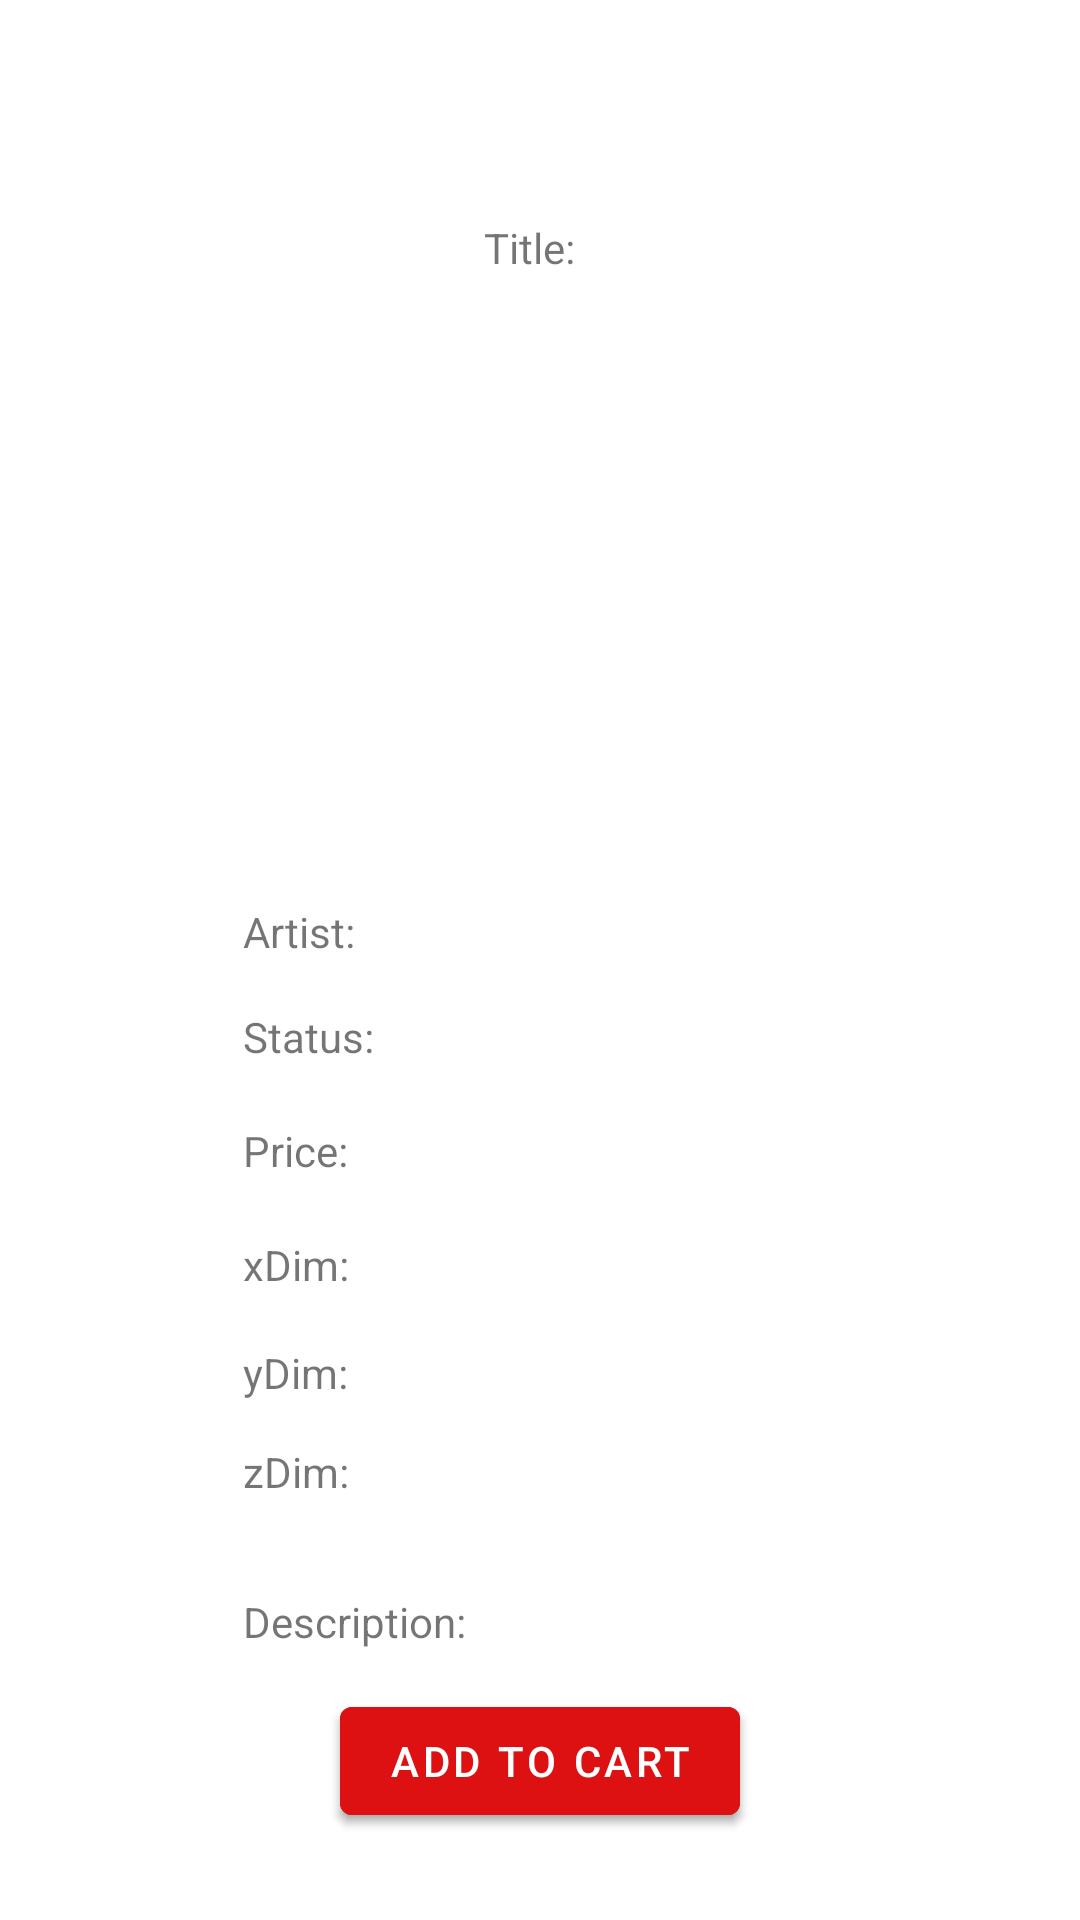

Here is an Android app screen rendered from its layout file. Give the layout XML and the strings, colors and styles it references.
<!-- AndroidManifest.xml: application theme Theme.SmartArtAndroid -->
<!-- res/layout/activity_view_single_posting.xml -->
<?xml version="1.0" encoding="utf-8"?>
<androidx.constraintlayout.widget.ConstraintLayout xmlns:android="http://schemas.android.com/apk/res/android"
    xmlns:app="http://schemas.android.com/apk/res-auto"
    xmlns:tools="http://schemas.android.com/tools"
    android:layout_width="match_parent"
    android:layout_height="match_parent"
    tools:context=".ViewSinglePosting">

    <LinearLayout
        android:layout_width="match_parent"
        android:layout_height="match_parent"
        android:orientation="vertical"
        tools:layout_editor_absoluteX="186dp"
        tools:layout_editor_absoluteY="152dp">

        <androidx.constraintlayout.widget.ConstraintLayout
            android:layout_width="match_parent"
            android:layout_height="match_parent">


                <androidx.constraintlayout.widget.ConstraintLayout
                    android:id="@+id/constraintLayout2"
                    android:layout_width="0dp"
                    android:layout_height="0dp"
                    app:layout_constraintBottom_toBottomOf="parent"
                    app:layout_constraintEnd_toEndOf="parent"
                    app:layout_constraintHorizontal_bias="1.0"
                    app:layout_constraintStart_toStartOf="parent"
                    app:layout_constraintTop_toTopOf="parent"
                    app:layout_constraintVertical_bias="1.0"
                    tools:context=".ViewSinglePosting">

                    <TextView
                        android:id="@+id/artist"
                        android:layout_width="wrap_content"
                        android:layout_height="wrap_content"
                        android:layout_marginStart="81dp"
                        android:layout_marginTop="301dp"
                        android:text="Artist:"
                        app:layout_constraintStart_toStartOf="parent"
                        app:layout_constraintTop_toTopOf="parent" />

                    <TextView
                        android:id="@+id/description"
                        android:layout_width="wrap_content"
                        android:layout_height="wrap_content"
                        android:layout_marginTop="31dp"
                        android:text="Description:"
                        app:layout_constraintStart_toStartOf="@+id/zDim"
                        app:layout_constraintTop_toBottomOf="@+id/zDim" />

                    <TextView
                        android:id="@+id/price"
                        android:layout_width="wrap_content"
                        android:layout_height="wrap_content"
                        android:layout_marginTop="19dp"
                        android:text="Price:"
                        app:layout_constraintStart_toStartOf="@+id/artStatus"
                        app:layout_constraintTop_toBottomOf="@+id/artStatus" />

                    <TextView
                        android:id="@+id/xDim"
                        android:layout_width="wrap_content"
                        android:layout_height="wrap_content"
                        android:layout_marginTop="19dp"
                        android:text="xDim:"
                        app:layout_constraintStart_toStartOf="@+id/price"
                        app:layout_constraintTop_toBottomOf="@+id/price" />

                    <TextView
                        android:id="@+id/zDim"
                        android:layout_width="wrap_content"
                        android:layout_height="wrap_content"
                        android:layout_marginTop="14dp"
                        android:text="zDim:"
                        app:layout_constraintStart_toStartOf="@+id/yDim"
                        app:layout_constraintTop_toBottomOf="@+id/yDim" />

                    <TextView
                        android:id="@+id/artStatus"
                        android:layout_width="wrap_content"
                        android:layout_height="wrap_content"
                        android:layout_marginTop="16dp"
                        android:text="Status:"
                        app:layout_constraintStart_toStartOf="@+id/artist"
                        app:layout_constraintTop_toBottomOf="@+id/artist" />

                    <TextView
                        android:id="@+id/yDim"
                        android:layout_width="wrap_content"
                        android:layout_height="wrap_content"
                        android:layout_marginTop="17dp"
                        android:text="yDim:"
                        app:layout_constraintStart_toStartOf="@+id/xDim"
                        app:layout_constraintTop_toBottomOf="@+id/xDim" />

                    <Button
                        android:id="@+id/addToCart"
                        android:layout_width="wrap_content"
                        android:layout_height="wrap_content"
                        android:layout_marginBottom="29dp"
                        android:text="Add To Cart"
                        app:layout_constraintBottom_toBottomOf="parent"
                        app:layout_constraintEnd_toEndOf="parent"
                        app:layout_constraintStart_toStartOf="parent" />

                    <ImageView
                        android:id="@+id/postingImage"
                        android:layout_width="wrap_content"
                        android:layout_height="wrap_content"
                        android:layout_marginStart="24dp"
                        android:layout_marginTop="36dp"
                        android:layout_marginEnd="150dp"
                        app:layout_constraintEnd_toEndOf="parent"
                        app:layout_constraintStart_toEndOf="@+id/artist"
                        app:layout_constraintTop_toBottomOf="@+id/title2"
                        tools:srcCompat="@tools:sample/avatars" />

                    <TextView
                        android:id="@+id/error2"
                        android:layout_width="wrap_content"
                        android:layout_height="wrap_content"
                        android:layout_marginTop="20dp"
                        android:layout_marginEnd="119dp"
                        android:text="TextView"
                        android:visibility="gone"
                        app:layout_constraintEnd_toEndOf="parent"
                        app:layout_constraintTop_toTopOf="parent" />

                    <TextView
                        android:id="@+id/title2"
                        android:layout_width="wrap_content"
                        android:layout_height="wrap_content"
                        android:layout_marginTop="73dp"
                        android:text="Title:"
                        app:layout_constraintEnd_toEndOf="@+id/postingImage"
                        app:layout_constraintStart_toStartOf="@+id/postingImage"
                        app:layout_constraintTop_toTopOf="parent" />
                </androidx.constraintlayout.widget.ConstraintLayout>

                <Button
                    android:id="@+id/addToCart3"
                    android:layout_width="wrap_content"
                    android:layout_height="wrap_content"
                    android:layout_marginBottom="29dp"
                    android:text="Add To Cart"
                    android:onClick="addToCart"
                    app:layout_constraintBottom_toBottomOf="parent"
                    app:layout_constraintEnd_toEndOf="parent"
                    app:layout_constraintStart_toStartOf="parent" />
            </androidx.constraintlayout.widget.ConstraintLayout>
    </LinearLayout>
</androidx.constraintlayout.widget.ConstraintLayout>
<!-- resources referenced by this layout -->
<resources>
  <style name="Theme.SmartArtAndroid" parent="Theme.MaterialComponents.DayNight.DarkActionBar">
          
          <item name="colorPrimary">@color/red_500</item>
          <item name="colorPrimaryVariant">@color/red_700</item>
          <item name="colorOnPrimary">@color/white</item>
          
          <item name="colorSecondary">@color/teal_200</item>
          <item name="colorSecondaryVariant">@color/teal_700</item>
          <item name="colorOnSecondary">@color/black</item>
          
          <item name="android:statusBarColor" tools:targetApi="l">?attr/colorPrimaryVariant</item>
          
      </style>
  <color name="red_500">#DD1111</color>
  <color name="red_700">#B51111</color>
  <color name="white">#FFFFFFFF</color>
  <color name="teal_200">#FF03DAC5</color>
  <color name="teal_700">#FF018786</color>
  <color name="black">#FF000000</color>
</resources>
